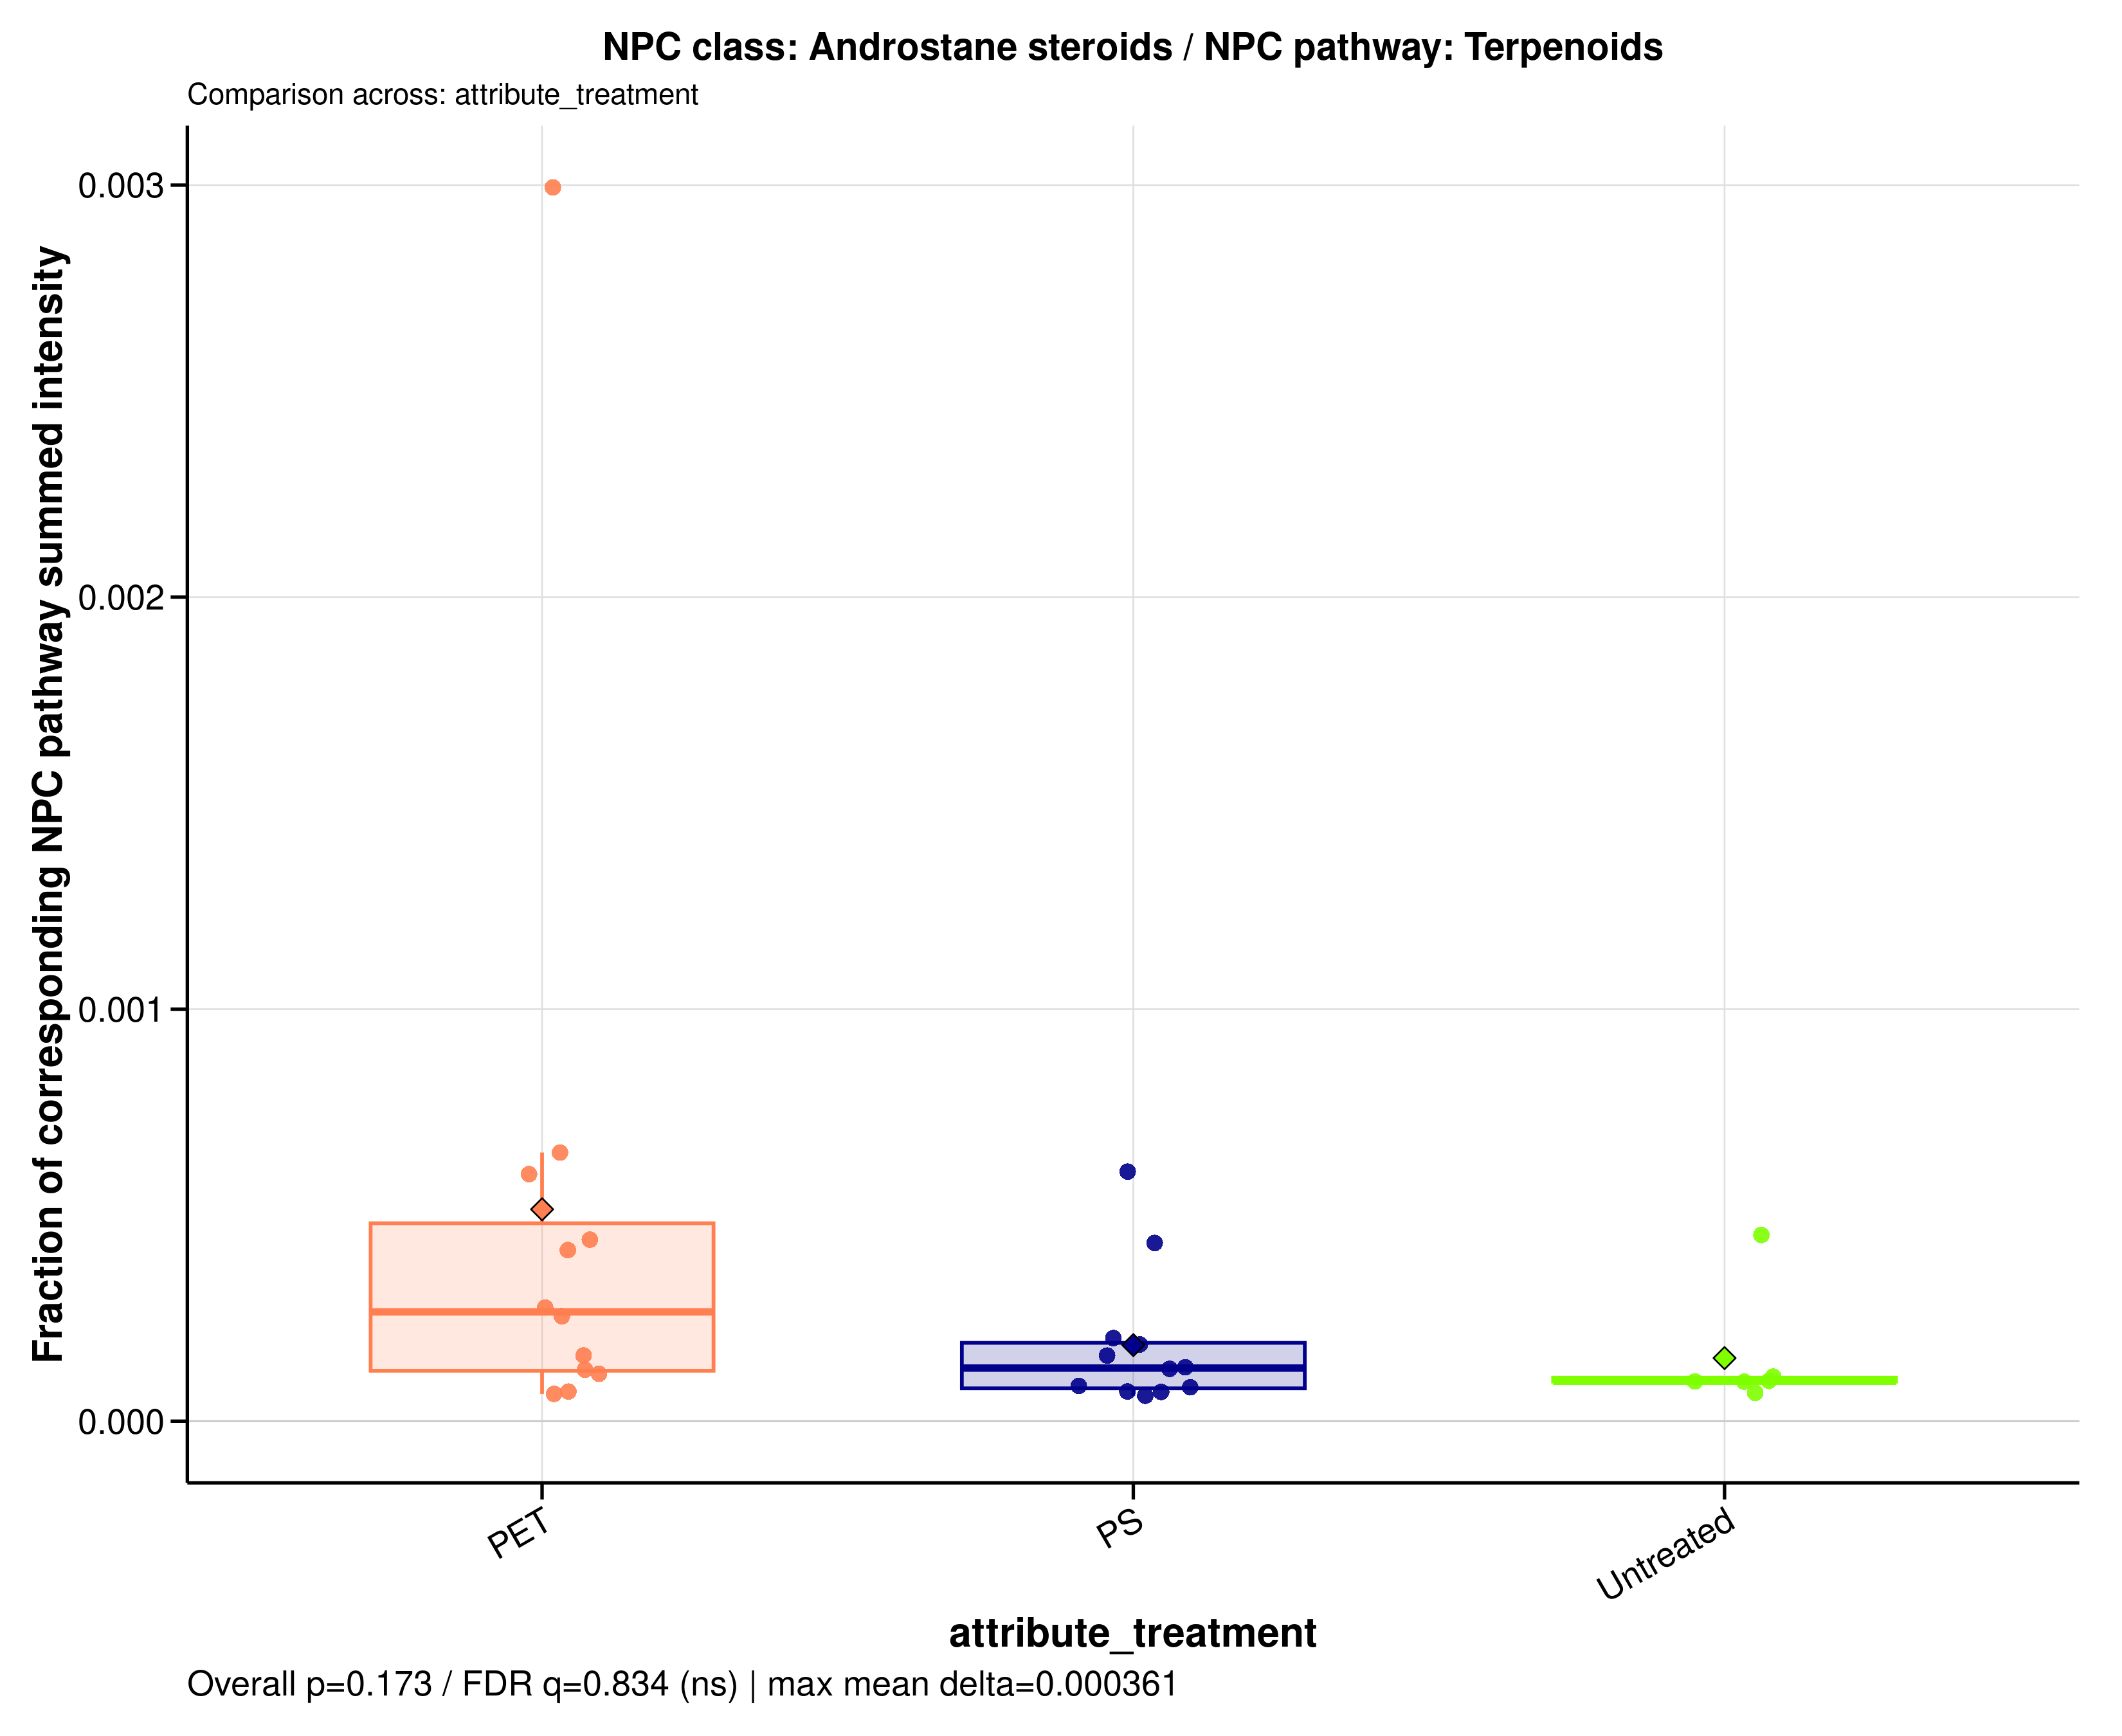

Source data for this figure (header and first rows):
sample_id	group	data_source	numerator_level	numerator_term	numerator_class	denominator_level	denominator_term	npc_pathway	npc_superclass	npc_class	ratio_label	ratio_plot_label	numerator_n_features	denominator_n_features	numerator_summed_intensity	denominator_summed_intensity	ratio	npc_overall_test	npc_overall_p_value	npc_overall_q_value	npc_overall_significance	npc_max_mean_difference	npc_max_median_difference
A549_110626_PET05	PET	raw	class	Androstane steroids	Androstane steroids	pathway	Terpenoids	Terpenoids	Steroids	Androstane steroids	NPC class: Androstane steroids / NPC pat…	Androstane steroids	1	328	8093572	12413988414	0.000652	kruskal_wallis	0.1735	0.8336	ns	0.0003611	0.0001683
A549_110626_PET100	PET	raw	class	Androstane steroids	Androstane steroids	pathway	Terpenoids	Terpenoids	Steroids	Androstane steroids	NPC class: Androstane steroids / NPC pat…	Androstane steroids	1	328	6549199	14863016969	0.0004406	kruskal_wallis	0.1735	0.8336	ns	0.0003611	0.0001683
A549_110626_PS05	PS	raw	class	Androstane steroids	Androstane steroids	pathway	Terpenoids	Terpenoids	Steroids	Androstane steroids	NPC class: Androstane steroids / NPC pat…	Androstane steroids	1	328	2594567	12871061495	0.0002016	kruskal_wallis	0.1735	0.8336	ns	0.0003611	0.0001683
A549_110626_PS100	PS	raw	class	Androstane steroids	Androstane steroids	pathway	Terpenoids	Terpenoids	Steroids	Androstane steroids	NPC class: Androstane steroids / NPC pat…	Androstane steroids	1	328	5727801	13243674001	0.0004325	kruskal_wallis	0.1735	0.8336	ns	0.0003611	0.0001683
A549_110626_untreated	Untreated	raw	class	Androstane steroids	Androstane steroids	pathway	Terpenoids	Terpenoids	Steroids	Androstane steroids	NPC class: Androstane steroids / NPC pat…	Androstane steroids	1	328	1422950	14567162470	9.76820230378217e-05	kruskal_wallis	0.1735	0.8336	ns	0.0003611	0.0001683
A549_180626_PET05	PET	raw	class	Androstane steroids	Androstane steroids	pathway	Terpenoids	Terpenoids	Steroids	Androstane steroids	NPC class: Androstane steroids / NPC pat…	Androstane steroids	1	328	6372000	15339376162	0.0004154	kruskal_wallis	0.1735	0.8336	ns	0.0003611	0.0001683
A549_180626_PET100	PET	raw	class	Androstane steroids	Androstane steroids	pathway	Terpenoids	Terpenoids	Steroids	Androstane steroids	NPC class: Androstane steroids / NPC pat…	Androstane steroids	1	328	1013874	14118872694	7.18098124395739e-05	kruskal_wallis	0.1735	0.8336	ns	0.0003611	0.0001683
A549_180626_PS05	PS	raw	class	Androstane steroids	Androstane steroids	pathway	Terpenoids	Terpenoids	Steroids	Androstane steroids	NPC class: Androstane steroids / NPC pat…	Androstane steroids	1	328	1265899	14801169210	8.55269460144454e-05	kruskal_wallis	0.1735	0.8336	ns	0.0003611	0.0001683
A549_180626_PS100	PS	raw	class	Androstane steroids	Androstane steroids	pathway	Terpenoids	Terpenoids	Steroids	Androstane steroids	NPC class: Androstane steroids / NPC pat…	Androstane steroids	1	328	1013874	14039838092	7.2214052139085e-05	kruskal_wallis	0.1735	0.8336	ns	0.0003611	0.0001683
A549_180626_untreated	Untreated	raw	class	Androstane steroids	Androstane steroids	pathway	Terpenoids	Terpenoids	Steroids	Androstane steroids	NPC class: Androstane steroids / NPC pat…	Androstane steroids	1	328	1742954	16122838566	0.0001081	kruskal_wallis	0.1735	0.8336	ns	0.0003611	0.0001683
A549_210626_PET05	PET	raw	class	Androstane steroids	Androstane steroids	pathway	Terpenoids	Terpenoids	Steroids	Androstane steroids	NPC class: Androstane steroids / NPC pat…	Androstane steroids	1	328	1013874	15315759878	6.61980605639501e-05	kruskal_wallis	0.1735	0.8336	ns	0.0003611	0.0001683
A549_210626_PET100	PET	raw	class	Androstane steroids	Androstane steroids	pathway	Terpenoids	Terpenoids	Steroids	Androstane steroids	NPC class: Androstane steroids / NPC pat…	Androstane steroids	1	328	8197358	13669470882	0.0005997	kruskal_wallis	0.1735	0.8336	ns	0.0003611	0.0001683
A549_210626_PS05	PS	raw	class	Androstane steroids	Androstane steroids	pathway	Terpenoids	Terpenoids	Steroids	Androstane steroids	NPC class: Androstane steroids / NPC pat…	Androstane steroids	1	328	1592030	12184297093	0.0001307	kruskal_wallis	0.1735	0.8336	ns	0.0003611	0.0001683
A549_210626_PS100	PS	raw	class	Androstane steroids	Androstane steroids	pathway	Terpenoids	Terpenoids	Steroids	Androstane steroids	NPC class: Androstane steroids / NPC pat…	Androstane steroids	1	328	1013874	16430213469	6.17078774980791e-05	kruskal_wallis	0.1735	0.8336	ns	0.0003611	0.0001683
A549_210626_untreated	Untreated	raw	class	Androstane steroids	Androstane steroids	pathway	Terpenoids	Terpenoids	Steroids	Androstane steroids	NPC class: Androstane steroids / NPC pat…	Androstane steroids	1	328	1013874	14764154882	6.86712926048851e-05	kruskal_wallis	0.1735	0.8336	ns	0.0003611	0.0001683
MDM_160526_PET05	PET	raw	class	Androstane steroids	Androstane steroids	pathway	Terpenoids	Terpenoids	Steroids	Androstane steroids	NPC class: Androstane steroids / NPC pat…	Androstane steroids	1	328	2910470	11424929845	0.0002547	kruskal_wallis	0.1735	0.8336	ns	0.0003611	0.0001683
MDM_160526_PET100	PET	raw	class	Androstane steroids	Androstane steroids	pathway	Terpenoids	Terpenoids	Steroids	Androstane steroids	NPC class: Androstane steroids / NPC pat…	Androstane steroids	1	328	1550416	12419174724	0.0001248	kruskal_wallis	0.1735	0.8336	ns	0.0003611	0.0001683
MDM_160526_PS05	PS	raw	class	Androstane steroids	Androstane steroids	pathway	Terpenoids	Terpenoids	Steroids	Androstane steroids	NPC class: Androstane steroids / NPC pat…	Androstane steroids	1	328	2085353	11192569018	0.0001863	kruskal_wallis	0.1735	0.8336	ns	0.0003611	0.0001683
MDM_160526_PS100	PS	raw	class	Androstane steroids	Androstane steroids	pathway	Terpenoids	Terpenoids	Steroids	Androstane steroids	NPC class: Androstane steroids / NPC pat…	Androstane steroids	1	328	1013874	12332953385	8.22085001363916e-05	kruskal_wallis	0.1735	0.8336	ns	0.0003611	0.0001683
MDM_160526_untreated	Untreated	raw	class	Androstane steroids	Androstane steroids	pathway	Terpenoids	Terpenoids	Steroids	Androstane steroids	NPC class: Androstane steroids / NPC pat…	Androstane steroids	1	328	6220342	13761025228	0.000452	kruskal_wallis	0.1735	0.8336	ns	0.0003611	0.0001683
MDM_A_190626_PET05	PET	raw	class	Androstane steroids	Androstane steroids	pathway	Terpenoids	Terpenoids	Steroids	Androstane steroids	NPC class: Androstane steroids / NPC pat…	Androstane steroids	1	328	1013874	338567248	0.002995	kruskal_wallis	0.1735	0.8336	ns	0.0003611	0.0001683
MDM_A_190626_PET100	PET	raw	class	Androstane steroids	Androstane steroids	pathway	Terpenoids	Terpenoids	Steroids	Androstane steroids	NPC class: Androstane steroids / NPC pat…	Androstane steroids	1	328	6938592	25155865783	0.0002758	kruskal_wallis	0.1735	0.8336	ns	0.0003611	0.0001683
MDM_A_190626_PS05	PS	raw	class	Androstane steroids	Androstane steroids	pathway	Terpenoids	Terpenoids	Steroids	Androstane steroids	NPC class: Androstane steroids / NPC pat…	Androstane steroids	1	328	1013874	14287611093	7.09617299506438e-05	kruskal_wallis	0.1735	0.8336	ns	0.0003611	0.0001683
MDM_A_190626_PS100	PS	raw	class	Androstane steroids	Androstane steroids	pathway	Terpenoids	Terpenoids	Steroids	Androstane steroids	NPC class: Androstane steroids / NPC pat…	Androstane steroids	1	328	5177386	8548257804	0.0006057	kruskal_wallis	0.1735	0.8336	ns	0.0003611	0.0001683
MDM_A_190626_untreated	Untreated	raw	class	Androstane steroids	Androstane steroids	pathway	Terpenoids	Terpenoids	Steroids	Androstane steroids	NPC class: Androstane steroids / NPC pat…	Androstane steroids	1	328	1013874	10571590524	9.59054929082847e-05	kruskal_wallis	0.1735	0.8336	ns	0.0003611	0.0001683
MDM_B_120626_PS05	PS	raw	class	Androstane steroids	Androstane steroids	pathway	Terpenoids	Terpenoids	Steroids	Androstane steroids	NPC class: Androstane steroids / NPC pat…	Androstane steroids	1	328	1694375	13340032139	0.000127	kruskal_wallis	0.1735	0.8336	ns	0.0003611	0.0001683
MDM_B_190626_PET05	PET	raw	class	Androstane steroids	Androstane steroids	pathway	Terpenoids	Terpenoids	Steroids	Androstane steroids	NPC class: Androstane steroids / NPC pat…	Androstane steroids	1	328	2587108	16214852535	0.0001596	kruskal_wallis	0.1735	0.8336	ns	0.0003611	0.0001683
MDM_B_190626_PET100	PET	raw	class	Androstane steroids	Androstane steroids	pathway	Terpenoids	Terpenoids	Steroids	Androstane steroids	NPC class: Androstane steroids / NPC pat…	Androstane steroids	1	328	1484113	12908450200	0.000115	kruskal_wallis	0.1735	0.8336	ns	0.0003611	0.0001683
MDM_B_190626_PS100	PS	raw	class	Androstane steroids	Androstane steroids	pathway	Terpenoids	Terpenoids	Steroids	Androstane steroids	NPC class: Androstane steroids / NPC pat…	Androstane steroids	1	328	1996592	12532100095	0.0001593	kruskal_wallis	0.1735	0.8336	ns	0.0003611	0.0001683
MDM_B_190626_untreated	Untreated	raw	class	Androstane steroids	Androstane steroids	pathway	Terpenoids	Terpenoids	Steroids	Androstane steroids	NPC class: Androstane steroids / NPC pat…	Androstane steroids	1	328	1177070	12215863241	9.63558675132385e-05	kruskal_wallis	0.1735	0.8336	ns	0.0003611	0.0001683
